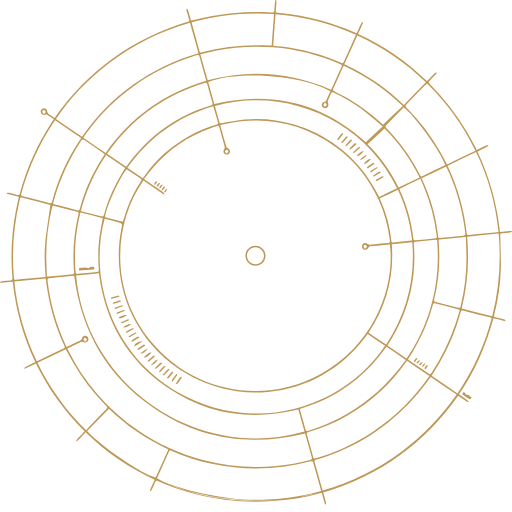
t = 0.00 s
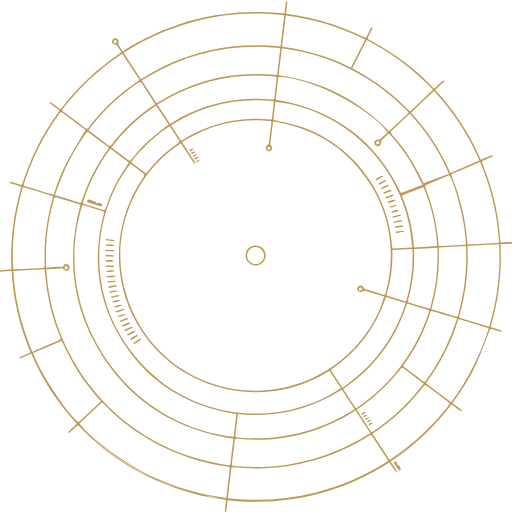
t = 2.00 s
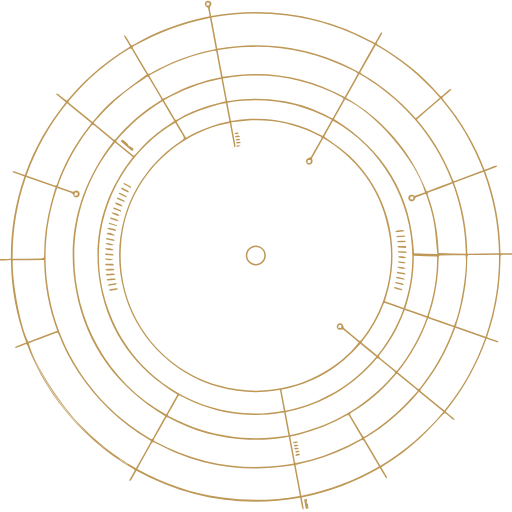
t = 4.00 s
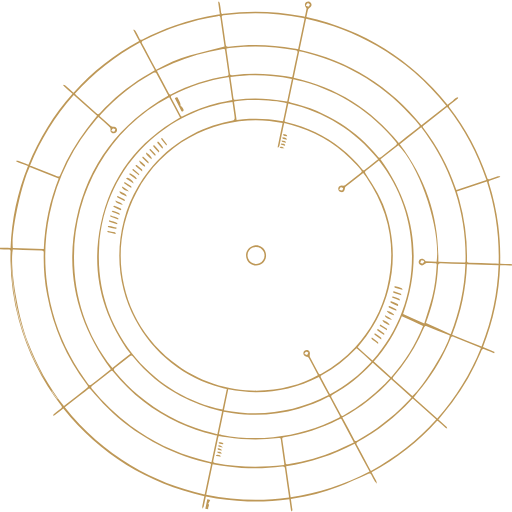
t = 6.00 s
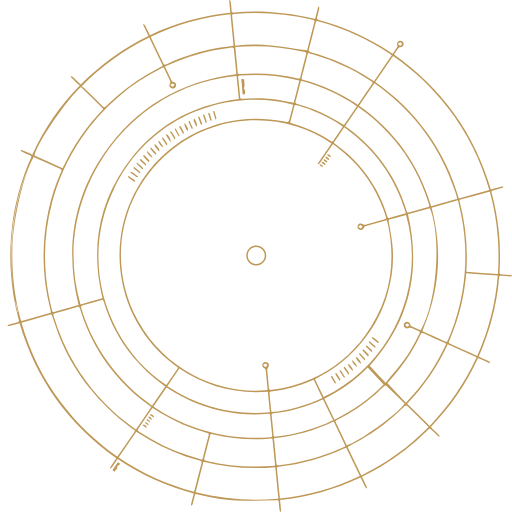
t = 8.00 s

The animated SVG that drew these frames (rendered in a browser with its animation timeline set to each time). Animation: 1 SMIL element (animateTransform=1); one cycle of 8.00 s.

<?xml version="1.0" encoding="utf-8"?>
<!-- Generator: Adobe Illustrator 17.0.0, SVG Export Plug-In . SVG Version: 6.00 Build 0)  -->
<!DOCTYPE svg PUBLIC "-//W3C//DTD SVG 1.1//EN" "http://www.w3.org/Graphics/SVG/1.1/DTD/svg11.dtd">
<svg version="1.1" id="Layer_1" xmlns="http://www.w3.org/2000/svg" xmlns:xlink="http://www.w3.org/1999/xlink" x="0px" y="0px"
	 viewBox="0 0 700 700"
	 xml:space="preserve">
<g>
<animateTransform attributeName="transform" attributeType="XML"
                    type="rotate" from="0 350 350" to="90 350 350" dur="8s"
                    additive="replace" fill="freeze" />
					<!--repeatCount="indefinite"-->	
				  
	<path fill="#BE9857" d="M583.624,110.897c4.56-3.952,8.047-8.618,12.474-12.138c0.394,0.44,0.787,0.879,1.181,1.319
		c-2.765,2.842-5.526,5.687-8.295,8.525c-3.697,3.788-3.733,3.819-0.099,7.503c18.755,19.013,35.124,39.887,48.752,62.859
		c4.299,7.247,8.134,14.771,12.171,22.173c0.65,1.193,1.248,2.414,2.044,3.962c4.115-1.941,8.066-3.802,12.014-5.668
		c0.62-0.293,1.206-0.764,1.853-0.868c0.708-0.114,1.47,0.101,2.208,0.172c-0.422,0.548-0.728,1.326-1.285,1.606
		c-4.117,2.067-8.287,4.03-12.433,6.043c-0.418,0.203-0.779,0.521-1.371,0.925c16.383,34.774,26.758,71.174,30.714,109.773
		c4.636-0.448,8.987-0.945,13.351-1.243c1.294-0.088,2.626,0.385,3.941,0.601c-1.226,0.463-2.418,1.166-3.684,1.343
		c-3.591,0.501-7.206,0.927-10.825,1.106c-2.181,0.108-2.435,1.02-2.389,2.954c0.361,15.286,1.094,30.587,0.745,45.861
		c-0.477,20.844-3.776,41.386-8.697,61.654c-0.274,1.13-0.467,2.28-0.759,3.725c4.187,1.083,8.243,2.133,12.299,3.182
		c0.758,0.196,1.578,0.268,2.26,0.613c0.669,0.338,1.199,0.952,1.79,1.444c-0.744,0.18-1.555,0.648-2.222,0.494
		c-3.915-0.901-7.796-1.952-11.691-2.943c-0.851-0.217-1.712-0.395-3.047-0.701c-4.98,18.498-11.243,36.501-19.107,53.914
		c-7.844,17.37-17.105,33.963-27.972,50.074c3.932,2.698,7.743,5.237,11.455,7.915c0.891,0.642,1.451,1.742,2.163,2.632
		c-1.067-0.297-2.285-0.359-3.175-0.932c-3.791-2.441-7.484-5.033-11.571-7.812c-46.155,65.312-107.415,109.577-184.546,132.252
		c1.168,4.23,2.304,8.347,3.442,12.465c0.183,0.662,0.526,1.324,0.517,1.982c-0.011,0.819-0.309,1.634-0.483,2.451
		c-0.483-0.611-1.201-1.15-1.41-1.843c-1.218-4.036-2.405-8.087-3.417-12.179c-0.463-1.871-1.215-2.323-3.087-1.8
		c-21.238,5.931-42.911,9.364-64.886,10.839c-21.886,1.47-43.723,0.778-65.499-1.978c-27.29-3.454-53.678-10.371-79.26-20.416
		c-4.014-1.576-7.983-3.282-11.891-5.104c-1.986-0.926-2.905-0.509-3.721,1.509c-1.542,3.815-3.314,7.54-5.097,11.251
		c-0.3,0.624-1.138,0.99-1.727,1.474c-0.031-0.765-0.306-1.627-0.049-2.279c0.898-2.278,1.986-4.481,2.988-6.719
		c0.995-2.222,1.974-4.452,3.13-7.063c-35.062-16.185-66.461-37.467-94.395-64.857c-2.161,2.38-4.032,4.506-5.975,6.565
		c-1.877,1.989-3.828,3.908-5.746,5.858c-0.309-0.119-0.618-0.238-0.927-0.356c0.227-0.772,0.229-1.751,0.718-2.28
		c2.667-2.88,5.459-5.643,8.195-8.459c0.739-0.761,1.431-1.567,2.372-2.602c-13.694-13.529-26.09-27.918-37.178-43.399
		c-11.09-15.482-20.792-31.81-29.318-49.308c-5.296,2.516-10.372,4.927-15.448,7.337c-0.256-0.283-0.511-0.567-0.767-0.85
		c0.621-0.628,1.133-1.471,1.881-1.85c4.353-2.206,8.761-4.304,13.376-6.547c-8.178-17.508-14.928-35.243-20.048-53.588
		c-5.121-18.35-8.628-37.007-10.74-56.284c-5.818,0.52-11.417,1.02-17.017,1.52c-0.135-0.34-0.271-0.68-0.406-1.02
		c0.83-0.39,1.629-1.02,2.494-1.129c3.892-0.492,7.795-0.973,11.709-1.182c2.299-0.123,2.999-0.875,2.792-3.216
		c-1.422-16.051-1.633-32.122-0.706-48.216c1.176-20.428,4.235-40.565,8.979-60.458c0.156-0.654,0.252-1.322,0.44-2.325
		c-5.53-1.45-10.975-2.877-16.42-4.305c0.002-0.379,0.003-0.759,0.005-1.138c0.935-0.075,1.923-0.384,2.795-0.183
		c3.821,0.878,7.658,1.744,11.388,2.933c2.447,0.78,3.143,0.011,3.765-2.299c9.296-34.563,23.82-66.798,43.376-96.77
		c0.853-1.308,1.724-2.604,2.856-4.313c-3.245-2.209-6.332-4.385-9.519-6.402c-0.481-0.305-1.446,0.052-2.155,0.229
		c-3.05,0.76-5.595-0.631-6.12-3.393c-0.497-2.611,1.201-5,3.79-5.33c2.846-0.363,4.74,1.434,5.199,4.644
		c0.133,0.93,0.665,2.06,1.387,2.602c2.66,1.997,5.476,3.786,8.537,5.859c46.091-65.432,107.444-109.57,184.469-132.371
		c-0.813-3.008-1.708-5.877-2.344-8.802c-0.574-2.643-2.272-5.206-1.535-7.999c0.346-0.074,0.692-0.148,1.037-0.222
		c0.303,0.74,0.677,1.459,0.898,2.223c1.145,3.956,2.319,7.905,3.34,11.894c0.455,1.778,1.07,2.362,3.053,1.83
		c17.652-4.733,35.563-8.067,53.764-9.87c17.81-1.765,35.633-2.08,53.491-0.996c4.085,0.248,4.072,0.19,4.364-3.959
		c0.241-3.425,0.479-6.852,0.826-10.267c0.095-0.939,0.573-1.838,0.876-2.756c0.301,0.031,0.602,0.061,0.903,0.092
		c0.084,0.769,0.28,1.545,0.234,2.306c-0.248,4.113-0.468,8.231-0.881,12.328c-0.211,2.099,0.599,2.7,2.571,2.873
		c19.584,1.723,38.888,5.073,57.865,10.234c16.014,4.355,31.647,9.809,46.87,16.429c0.969,0.422,1.963,0.788,3.11,1.246
		c2.85-5.125,4.449-10.732,7.508-15.521c0.501,0.236,1.003,0.471,1.504,0.707c-2.28,5.141-4.56,10.282-7.007,15.801
		C524.565,62.585,555.851,83.881,583.624,110.897z M196.065,246.844c-39.509,56.131-48.844,149.118,11.345,221.18
		c57.181,68.46,153.26,86.452,231.23,43.348c76.632-42.364,101.365-123.596,94.397-177.075c-0.365-0.027-0.752-0.111-1.128-0.075
		c-8.691,0.828-17.386,1.626-26.064,2.58c-0.81,0.089-1.728,1.038-2.222,1.823c-1.688,2.68-4.373,3.582-6.723,2.069
		c-2.161-1.391-2.724-4.33-1.236-6.457c1.612-2.304,4.455-2.472,6.976-0.624c0.843,0.618,2.076,1.127,3.075,1.04
		c8.111-0.703,16.197-1.715,24.315-2.286c2.971-0.209,3.239-1.388,2.935-3.873c-2.362-19.315-7.357-37.878-15.505-55.575
		c-13.414-29.136-32.931-53.42-58.897-72.173c-45.503-32.861-95.95-42.905-150.783-31.296c-2.159,0.457-4.278,1.1-6.642,1.715
		c2.848,10.137,5.552,19.853,8.355,29.541c0.197,0.68,1.029,1.334,1.724,1.686c3.021,1.531,4.08,4.094,2.629,6.672
		c-1.253,2.227-4.198,2.941-6.39,1.551c-2.314-1.468-2.595-4.352-0.922-6.96c0.544-0.848,0.9-2.189,0.65-3.118
		c-2.393-8.899-4.986-17.744-7.39-26.641c-0.506-1.874-1.434-2.079-2.983-1.569c-2.979,0.981-5.987,1.88-8.943,2.927
		c-30.727,10.883-56.78,28.659-78.113,53.287c-4.464,5.153-8.51,10.667-12.863,16.158c1.057,0.8,1.649,1.288,2.28,1.72
		c8.012,5.488,16.045,10.946,24.019,16.488c0.699,0.486,1.023,1.513,1.521,2.289c-0.281,0.196-0.561,0.392-0.842,0.588
		C214.658,259.508,205.444,253.232,196.065,246.844z M417.056,592.55c-74.438,18.253-144.166,8.46-207.463-34.98
		c-63.245-43.405-98.383-104.507-108.159-180.399c-0.341-0.094-0.625-0.258-0.89-0.232c-11.326,1.087-22.653,2.161-33.965,3.373
		c-0.626,0.067-1.378,1.224-1.617,2.012c-0.236,0.781,0.09,1.737,0.192,2.614c3.508,30.061,11.79,58.778,24.331,86.291
		c0.472,1.034,1.082,2.006,1.731,3.197c6.11-2.934,11.919-5.764,17.769-8.508c1.571-0.737,2.669-1.49,3.068-3.457
		c0.561-2.767,3.435-3.971,6.042-2.961c2.204,0.854,3.437,3.625,2.601,5.841c-0.928,2.46-3.747,3.96-5.963,2.543
		c-2.219-1.419-3.8-0.664-5.668,0.25c-5.615,2.746-11.249,5.452-16.981,8.225c0.524,1.214,0.868,2.125,1.299,2.993
		c10.662,21.455,23.785,41.291,39.494,59.371c16.549,19.047,35.187,35.777,56.088,49.974c27.195,18.472,56.706,31.843,88.447,40.283
		c33.053,8.79,66.635,11.328,100.667,8.107c15.555-1.472,30.868-4.295,46-8.175c2.345-0.601,2.87-1.497,2.159-3.862
		c-2.401-7.979-4.564-16.03-6.816-24.054C418.633,598.19,417.849,595.383,417.056,592.55z M143.131,299.127
		c-21.894,77.86,6.595,192.568,114.555,244.783c103.361,49.99,216.453,7.555,268.744-71.272
		c-7.868-5.375-15.74-10.753-23.661-16.164c-1.626,2.139-3.054,4.002-4.466,5.877c-15.622,20.75-34.76,37.514-57.376,50.248
		c-23.222,13.074-48.169,20.71-74.703,23.201c-14.223,1.335-28.431,1.124-42.552-0.898c-23.844-3.415-46.317-11.01-67.203-23.082
		c-29.9-17.283-53.478-40.881-70.407-71.019c-11.607-20.663-18.934-42.753-22.04-66.283c-2.721-20.615-2.223-41.09,1.918-61.46
		c1.56-7.674,1.661-7.667-6.078-9.669C154.285,301.946,148.7,300.544,143.131,299.127z M104.077,376.555
		c13.477,151.974,167.781,255.57,312.262,213.401c-2.816-10.034-5.634-20.072-8.452-30.115
		c-64.484,15.635-124.742,6.99-179.43-30.486c-54.612-37.424-84.87-90.213-93.223-155.892
		C124.71,374.508,114.483,375.522,104.077,376.555z M112.176,187.005c19.373-27.839,42.469-51.497,69.743-71.065
		c27.259-19.557,57.063-33.831,89.489-43.228c-3.92-13.987-7.743-27.631-11.685-41.7c-41.195,11.773-78.541,30.472-112.193,56.456
		c-27.556,21.277-51.341,46.16-71.092,75.127C88.476,170.818,100.118,178.769,112.176,187.005z M441.103,670.623
		c39.557-11.384,75.572-28.918,108.194-53.302c29.132-21.776,54.041-47.651,74.855-77.519c-0.41-0.481-0.61-0.845-0.916-1.054
		c-10.922-7.477-21.866-14.92-32.766-22.428c-1.321-0.91-2.057-0.634-2.855,0.578c-1.185,1.801-2.42,3.571-3.701,5.305
		c-15.352,20.777-33.03,39.308-53.278,55.389c-20.396,16.198-42.487,29.573-66.543,39.528c-10.489,4.341-21.341,7.81-32.076,11.541
		c-1.918,0.667-2.442,1.38-1.792,3.346c1.107,3.348,1.94,6.787,2.894,10.186C435.737,651.521,438.358,660.849,441.103,670.623z
		 M214.642,653.832c20.107,13.083,85.428,28.32,124.513,29.256c33.805,0.809,67.056-2.711,99.835-11.92
		c-0.344-1.365-0.56-2.312-0.821-3.247c-3.14-11.238-6.285-22.475-9.431-33.712c-1.163-4.153-1.17-4.162-5.209-3.116
		c-44.461,11.515-89.172,12.373-134.084,2.976c-18.774-3.928-36.948-9.819-54.475-17.63c-2.169-0.966-3.208-0.716-4.192,1.569
		c-3.293,7.654-6.799,15.217-10.23,22.811C218.58,645.175,216.598,649.524,214.642,653.832z M523.425,172.769
		c-1.072-0.825-1.855-1.395-2.603-2.009c-8.938-7.338-17.632-15.001-26.865-21.947c-11.783-8.864-24.717-15.921-38.001-22.316
		c-1.746-0.84-2.593-0.511-3.319,1.287c-1.32,3.27-2.984,6.405-4.238,9.697c-0.411,1.078-0.324,2.6,0.106,3.694
		c1.159,2.944,0.365,5.486-2.382,6.582c-2.349,0.937-5.145-0.327-6.032-2.727c-0.916-2.477,0.73-5.252,3.542-6.057
		c0.708-0.203,1.747-0.392,1.991-0.898c2.109-4.374,4.071-8.819,6.053-13.191c-37.4-22.1-127.523-28.9-167.027-12.619
		c2.802,9.996,5.615,20.035,8.393,29.946c78.839-18.389,148.135-1.164,207.092,52.306
		C507.793,187.369,515.368,180.294,523.425,172.769z M293.777,144.855c2.065,7.356,4.148,14.495,6.039,21.684
		c0.534,2.032,1.36,2.263,3.317,1.927c10.418-1.789,20.822-3.835,31.321-4.951c23.011-2.446,45.612,0.318,67.758,6.817
		c21.881,6.421,41.9,16.588,60.024,30.447c18.91,14.461,34.729,31.721,46.981,52.168c3.159,5.271,6.05,10.704,9.217,16.334
		c8.228-3.957,16.369-7.873,24.507-11.787C497.044,162.011,388.381,117.524,293.777,144.855z M281.975,110.465
		c-2.445-8.763-4.762-17.068-7.081-25.373c-0.791-2.834-1.625-5.656-2.363-8.504c-0.402-1.553-1.289-1.722-2.643-1.287
		c-2.52,0.811-5.085,1.483-7.597,2.315c-57.95,19.194-105.403,53.059-142.186,101.812c-2.102,2.786-4.044,5.692-6.211,8.756
		c10.429,7.115,20.499,13.986,30.613,20.886C179.045,160.174,224.744,127.52,281.975,110.465z M556.49,493.165
		c-1.195,1.594-2.161,2.823-3.063,4.096c-9.617,13.575-20.631,25.955-32.827,37.216c-28.558,26.369-61.468,45.242-98.779,56.284
		c-2.506,0.742-2.691,1.776-2.063,3.946c2.891,9.98,5.74,19.974,8.423,30.011c0.628,2.35,1.551,2.605,3.701,1.961
		c23.698-7.088,46.197-16.904,67.354-29.706c30.45-18.426,56.51-41.821,78.355-69.908c3.226-4.148,6.279-8.431,9.608-12.914
		C576.751,507.011,566.742,500.171,556.49,493.165z M452.386,122.569c0.42-0.512,0.663-0.71,0.779-0.965
		c4.659-10.263,9.271-20.548,13.986-30.786c0.99-2.15-0.449-2.526-1.808-3.118c-29.476-12.857-60.277-20.488-92.305-23.039
		c-26.345-2.098-52.525-0.547-78.457,4.596c-6.795,1.347-13.509,3.1-20.65,4.757c3.417,12.185,6.705,23.911,10.049,35.838
		C341.79,94.665,397.79,99.038,452.386,122.569z M555.768,490.153c0.918-1.314,1.656-2.323,2.345-3.365
		c13.077-19.772,22.863-41.093,29.792-63.73c9.299-30.377,12.295-61.433,9.828-93.066c-0.146-1.879-0.9-2.278-2.613-2.096
		c-8.973,0.956-17.948,1.902-26.936,2.692c-2.171,0.191-2.528,1.094-2.365,3.012c1.194,14.118,0.968,28.219-0.639,42.302
		c-3.475,30.456-13.055,58.86-28.588,85.266c-2.174,3.695-4.48,7.313-6.877,11.213C538.454,478.342,546.996,484.17,555.768,490.153z
		 M528.519,474.053c-0.903,1.153-1.596,1.972-2.217,2.841c-11.118,15.569-24.071,29.43-38.858,41.561
		c-22.27,18.271-47.271,31.43-74.856,39.664c-2.233,0.666-2.672,1.525-2.014,3.742c2.429,8.173,4.785,16.374,6.875,24.638
		c0.71,2.806,1.855,3.022,4.293,2.272c14.937-4.598,29.398-10.342,43.249-17.599c30.28-15.864,56.268-37.01,77.901-63.471
		c4.074-4.983,7.807-10.245,11.917-15.67C545.899,485.938,537.357,480.097,528.519,474.053z M172.33,228.1
		c0.747-0.898,1.284-1.464,1.732-2.094c14.583-20.505,32.234-37.933,52.817-52.366c18.784-13.171,39.226-22.988,61.229-29.487
		c2.454-0.725,2.995-1.602,2.232-4.11c-2.454-8.067-4.724-16.196-6.838-24.359c-0.647-2.497-1.483-3.064-4.008-2.292
		c-50.817,15.531-92.54,44.27-125.28,86.082c-2.697,3.444-5.181,7.054-7.936,10.822C155.118,216.338,163.595,222.131,172.33,228.1z
		 M612.005,226.606c0.518,1.279,0.846,2.192,1.25,3.071c13.085,28.479,21.472,58.268,24.857,89.436
		c0.239,2.204,1.263,2.459,3.114,2.267c10.341-1.073,20.69-2.063,31.034-3.1c2.988-0.3,5.969-0.663,9.302-1.036
		c-3.887-38.358-13.985-74.552-30.654-109.306C637.884,214.187,625.107,220.319,612.005,226.606z M583.873,114.025
		c-0.939,0.889-1.729,1.591-2.466,2.344c-8.508,8.692-16.949,17.449-25.553,26.044c-1.924,1.921-1.89,3.013,0.016,4.916
		c18.139,18.11,33.521,38.344,46.159,60.647c3.079,5.433,5.962,10.976,9.102,16.777c13.004-6.259,25.901-12.466,38.926-18.735
		C633.157,171.37,611.375,140.937,583.873,114.025z M62.414,378.557c-1.555-16.807-2.109-33.195-0.298-49.495
		c1.811-16.296,4.446-32.499,6.749-48.945c-12.411-3.153-25.25-6.338-38.035-9.727c-2.488-0.659-3.164,0-3.726,2.335
		c-8.515,35.397-11.208,71.211-8.051,107.481c0.183,2.102,0.88,2.665,2.898,2.433c5.747-0.66,11.511-1.16,17.268-1.737
		C46.811,380.141,54.401,379.368,62.414,378.557z M75.385,164.369c-0.596,0.737-0.995,1.16-1.314,1.636
		c-20.473,30.57-35.378,63.662-45.038,99.15c-0.649,2.386,0.366,2.817,2.238,3.286c11.981,2.999,23.963,5.997,35.894,9.187
		c2.632,0.704,3.509,0.119,4.207-2.487c7.792-29.115,20.016-56.266,36.47-81.516c1.003-1.539,1.955-3.112,3.104-4.946
		C99.04,180.54,87.334,172.538,75.385,164.369z M582.311,112.468c-27.786-26.881-58.746-48.024-93.725-64.038
		c-6.014,13.286-11.885,26.255-17.849,39.43c30.422,13.98,57.379,32.381,81.332,55.54
		C562.29,132.946,572.201,122.808,582.311,112.468z M373.464,62.546c3.962,0.41,7.555,0.726,11.133,1.159
		c28.322,3.429,55.575,10.813,81.709,22.256c2.06,0.902,2.878,0.485,3.744-1.476c4.397-9.954,8.921-19.852,13.4-29.771
		c1.033-2.288,2.064-4.578,3.233-7.17c-35.217-15.718-71.608-25.001-109.95-28.12C375.628,34.007,374.557,48.136,373.464,62.546z
		 M374.663,19.236c-38.539-2.635-75.859,1.002-112.389,11.069c-0.153,0.598-0.281,0.807-0.236,0.968
		c3.613,13.04,7.257,26.071,10.847,39.118c0.521,1.894,1.682,1.473,2.968,1.135c30.408-7.995,61.296-11.175,92.695-9.226
		c0.924,0.057,1.854,0.007,2.854,0.007C372.502,47.785,373.567,33.723,374.663,19.236z M19.566,384.909
		c3.98,38.362,14.319,74.455,30.717,109.009c1.103-0.446,1.836-0.698,2.53-1.03c11.144-5.339,22.256-10.747,33.446-15.988
		c2.408-1.127,2.803-2.115,1.63-4.62c-11.001-23.493-18.544-48.08-22.79-73.669c-0.974-5.87-1.733-11.775-2.635-17.961
		C48.153,382.072,34.05,383.472,19.566,384.909z M638.682,323.652c3.035,33.268,0.552,65.828-7.497,98.21
		c14.083,3.593,27.787,7.089,41.766,10.655c9.482-37.41,12.226-74.861,8.805-113.131
		C667.194,320.828,653.091,322.225,638.682,323.652z M51.239,495.938c16.889,34.745,38.874,65.165,66.524,92.336
		c0.943-1.199,1.538-2.114,2.285-2.882c7.798-8.012,15.621-15.999,23.437-23.994c4.101-4.195,4.066-4.161-0.157-8.429
		c-16.424-16.601-30.471-35.03-42.188-55.221c-3.825-6.591-7.4-13.326-11.282-20.343C77.143,483.507,64.381,489.631,51.239,495.938z
		 M625.521,537.824c21.641-31.957,37.077-66.176,46.85-103.147c-1.197-0.38-1.921-0.65-2.667-0.84
		c-11.867-3.028-23.763-5.95-35.588-9.135c-2.736-0.737-3.687-0.261-4.435,2.52c-6.475,24.063-15.965,46.899-28.498,68.444
		c-3.483,5.988-7.207,11.835-10.987,18.018C601.903,521.683,613.522,529.624,625.521,537.824z M230.181,614.46
		c-15.237-7.165-29.492-15.124-43.026-24.388c-13.533-9.265-26.043-19.759-38.191-31.308c-10.1,10.333-19.987,20.448-29.85,30.539
		c18.414,20.606,74.483,58.713,93.649,63.648C218.498,640.277,224.258,627.548,230.181,614.46z M563.672,331.05
		c-9.692,0.967-18.718,1.867-27.986,2.792c3.27,44.189-7.46,84.432-31.794,120.952c8,5.432,15.897,10.793,24.077,16.347
		C556.074,428.466,567.838,382.091,563.672,331.05z M194.822,243.466c0.519-0.271,0.741-0.32,0.857-0.458
		c0.501-0.601,0.995-1.211,1.45-1.847c16.397-22.966,36.953-41.285,61.561-55.068c11.938-6.687,24.488-11.941,37.612-15.793
		c1.754-0.515,2.21-1.185,1.666-2.889c-0.804-2.52-1.427-5.097-2.146-7.644c-1.35-4.78-2.714-9.556-4.159-14.639
		c-49.129,14.495-87.846,42.663-117.518,84.195C181.239,234.175,188.014,238.809,194.822,243.466z M599.333,325.468
		c11.642-1.166,22.743-2.383,33.867-3.318c2.698-0.227,3.187-1.072,2.898-3.602c-3.207-28.045-10.406-55.017-21.502-80.958
		c-1.409-3.294-3-6.51-4.619-10.007c-11.38,5.473-22.375,10.76-33.575,16.146C588.761,269.758,596.212,296.825,599.333,325.468z
		 M552.089,146.872c-0.326,0.148-0.547,0.185-0.674,0.314c-8.054,8.182-16.125,16.348-24.075,24.63
		c-0.409,0.426-0.107,2.158,0.439,2.774c3.379,3.817,7.018,7.404,10.394,11.223c14.434,16.327,26.47,34.288,36.196,53.782
		c0.969,1.943,1.9,1.948,3.63,1.104c9.604-4.692,19.255-9.285,28.883-13.926c0.68-0.328,1.302-0.775,1.911-1.142
		C602.993,207.655,566.88,157.503,552.089,146.872z M636.841,324.024c-1.742,0.086-2.714,0.093-3.678,0.187
		c-9.757,0.953-19.508,1.958-29.269,2.867c-4.767,0.444-4.397-0.005-4.023,4.859c2.014,26.216-0.073,52.103-6.242,77.651
		c-0.509,2.107,0.106,2.756,2.006,3.229c9.794,2.435,19.563,4.972,29.342,7.469c4.151,1.06,4.177,1.061,5.157-3.098
		c5.196-22.042,7.812-44.391,7.636-67.035C637.704,341.552,637.173,332.954,636.841,324.024z M470.019,89.828
		c-0.611,1.149-1.013,1.815-1.332,2.519c-4.195,9.286-8.216,18.656-12.656,27.823c-1.445,2.983-0.58,3.94,1.988,5.149
		c21.878,10.303,41.745,23.646,59.713,39.825c2.24,2.017,4.481,4.031,5.834,5.248c9.104-8.521,17.951-16.801,27.096-25.36
		C526.742,121.839,500.053,103.645,470.019,89.828z M72.476,278.758c1.185,0.378,1.997,0.683,2.834,0.897
		c9.966,2.551,19.967,4.971,29.882,7.706c2.73,0.753,3.507,0.054,4.187-2.493c6.365-23.84,16.307-46.129,29.429-67.011
		c1.439-2.29,2.909-4.561,4.411-6.914c-0.736-0.613-1.223-1.089-1.777-1.468c-8.737-5.969-17.536-11.849-26.189-17.938
		c-2.083-1.466-2.971-1.171-4.312,0.859c-16.164,24.469-28.278,50.796-36.477,78.937C73.761,273.745,73.161,276.188,72.476,278.758z
		 M64.189,378.164c1.167,0,1.559,0.032,1.944-0.005c11.026-1.055,22.047-2.168,33.08-3.14c2.476-0.218,2.146-1.689,2.016-3.294
		c-2.151-26.693-0.234-53.078,6.117-79.109c0.512-2.099-0.181-2.751-2.073-3.221c-9.891-2.456-19.752-5.03-29.63-7.536
		c-3.852-0.977-3.828-0.939-4.735,2.973c-5.248,22.634-7.934,45.562-7.677,68.799C63.321,361.735,63.851,369.834,64.189,378.164z
		 M628.661,423.702c-0.9-0.437-1.146-0.611-1.42-0.681c-10.914-2.809-21.839-5.571-32.736-8.444
		c-2.097-0.553-2.269,0.727-2.641,2.098c-6.221,22.946-15.605,44.532-27.94,64.841c-1.973,3.248-4.097,6.404-6.21,9.695
		c0.751,0.646,1.293,1.21,1.926,1.642c8.741,5.968,17.557,11.831,26.203,17.934c2.217,1.565,3.053,0.865,4.281-1.015
		c13.576-20.784,24.462-42.879,32.409-66.399C624.72,436.901,626.607,430.327,628.661,423.702z M546.09,258.311
		c0.324,0.949,0.487,1.604,0.762,2.208c9.512,20.864,15.734,42.652,18.263,65.457c0.267,2.404,1.336,2.803,3.46,2.575
		c8.291-0.89,16.595-1.655,24.895-2.466c3.976-0.389,3.932-0.384,3.446-4.505c-2.761-23.439-8.908-45.976-18.041-67.714
		c-1.307-3.111-2.764-6.159-4.192-9.325C564.858,249.271,555.519,253.769,546.09,258.311z M573.76,242.689
		c-12.511-25.753-28.821-48.186-48.072-67.172c-7.811,7.294-15.445,14.423-23.304,21.763c17.654,17.389,31.662,37.078,42.627,59.221
		C554.681,251.855,564.015,247.371,573.76,242.689z M171.02,229.711c-8.547-5.834-17.089-11.664-25.891-17.671
		c-15.973,23.701-27.452,48.982-34.569,76.462c1.248,0.389,2.066,0.685,2.905,0.898c8.259,2.104,16.558,4.061,24.76,6.366
		c2.672,0.751,3.339-0.084,3.967-2.437c3.956-14.824,9.575-29.024,16.769-42.565C162.676,243.773,166.821,237.01,171.02,229.711z
		 M110.198,290.684c-0.295,0.673-0.505,1.01-0.595,1.376c-6.549,26.426-8.427,53.212-6.241,80.321
		c0.161,1.997,1.167,2.104,2.751,1.936c8.681-0.923,17.357-1.921,26.059-2.591c2.746-0.211,3.123-1.181,2.922-3.633
		c-1.403-17.082-0.834-34.11,1.947-51.034c0.999-6.081,2.264-12.118,3.489-18.604C130.477,295.881,120.45,293.312,110.198,290.684z
		 M543.991,259.291c-8.451,4.063-16.6,7.98-24.693,11.871c0.249,0.856,0.315,1.251,0.474,1.604
		c8.127,18.12,13.353,37.026,15.311,56.804c0.195,1.966,1.25,2.128,2.797,1.965c5.364-0.563,10.732-1.088,16.098-1.629
		c3.08-0.311,6.158-0.626,9.426-0.958C560.906,304.428,554.396,281.504,543.991,259.291z M173.26,231.259
		c-10.003,11.529-28.671,53.055-29.605,65.838c8.041,2.049,16.139,4.113,24.272,6.186c1.856-5.828,3.405-11.291,5.329-16.618
		c4.945-13.694,11.327-26.695,19.366-38.857c0.782-1.182,1.674-2.249-0.079-3.43C186.127,240.055,179.747,235.679,173.26,231.259z
		 M225.464,660.319c54.785,22.581,111.637,29.103,170.26,21.142c-28.789,3.56-57.618,3.838-86.443,0.249
		C280.452,678.119,252.559,670.82,225.464,660.319z M59.887,156.129c1.241-1.523,2.631-2.512,2.511-3.257
		c-0.162-1.004-1.489-1.819-2.315-2.716c-0.834,0.81-2.207,1.539-2.343,2.452C57.614,153.45,58.82,154.489,59.887,156.129z
		 M116.337,467.313c1.155-1.606,2.477-2.667,2.321-3.422c-0.203-0.982-1.58-1.722-2.452-2.566c-0.765,0.843-2.072,1.645-2.141,2.542
		C113.998,464.735,115.205,465.7,116.337,467.313z M309.968,210.263c1.141-1.588,2.375-2.556,2.302-3.413
		c-0.074-0.878-1.428-1.647-2.222-2.463c-0.859,0.845-2.202,1.586-2.414,2.57C307.479,207.676,308.813,208.717,309.968,210.263z
		 M444.431,140.022c-1.127,1.59-2.356,2.566-2.272,3.411c0.091,0.915,1.408,1.708,2.19,2.555c0.88-0.856,2.248-1.601,2.475-2.605
		C446.986,142.665,445.619,141.601,444.431,140.022z M499.175,340.371c1.243-1.585,2.599-2.592,2.462-3.315
		c-0.19-1.003-1.503-1.793-2.335-2.675c-0.81,0.81-2.147,1.544-2.277,2.451C496.906,337.666,498.085,338.687,499.175,340.371z
		 M427.116,675.877c-0.037-0.164-0.074-0.327-0.111-0.491c-4.824,1.056-9.647,2.111-14.471,3.167
		c1.404,0.156,2.755,0.011,4.074-0.277C420.118,677.51,423.614,676.681,427.116,675.877z"/>
	<path fill="#BE9857" d="M631.865,538.843c0.721-1.043,1.305-1.886,2.331-3.369c1.384,1.649,2.495,2.973,3.814,4.544
		c2.803-1.852,3.829,2.626,6.929,2.765c-0.905,1.446-1.457,2.328-2.176,3.477C639.07,543.747,635.583,541.374,631.865,538.843z"/>
	<path fill="#BE9857" d="M349.228,363.265c-7.597-0.008-13.621-5.975-13.667-13.539c-0.048-7.727,5.97-13.737,13.764-13.746
		c7.543-0.009,13.745,6.126,13.693,13.545C362.962,357.315,356.983,363.273,349.228,363.265z M337.685,349.671
		c0.066,6.652,5.189,11.649,11.84,11.548c6.382-0.096,11.497-5.39,11.379-11.774c-0.119-6.382-5.389-11.507-11.755-11.43
		C342.695,338.092,337.622,343.251,337.685,349.671z"/>
	<path fill="#BE9857" d="M224.632,262.818c0.336-0.949,0.452-2.085,1.063-2.799c0.813-0.951,2.011-1.574,3.043-2.338
		c-0.462,1.128-0.856,2.29-1.408,3.372c-0.384,0.752-0.985,1.394-1.489,2.085C225.438,263.032,225.035,262.925,224.632,262.818z"/>
	<path fill="#BE9857" d="M225.779,255.745c-0.931,1.328-1.801,2.705-2.829,3.952c-0.303,0.367-1.055,0.363-1.602,0.529
		c-0.027-0.5-0.272-1.16-0.044-1.474c1.074-1.472,1.619-3.663,3.843-3.76C225.358,255.244,225.568,255.494,225.779,255.745z"/>
	<path fill="#BE9857" d="M222.324,253.195c-0.997,1.387-1.923,2.836-3.044,4.115c-0.26,0.296-1.183,0.01-1.801-0.008
		c0.689-1.226,1.26-2.543,2.113-3.641c0.472-0.607,1.416-0.847,2.148-1.252C221.935,252.671,222.129,252.933,222.324,253.195z"/>
	<path fill="#BE9857" d="M219.261,250.079c-1.419,1.974-2.31,3.361-3.374,4.6c-0.298,0.348-1.102,0.261-1.673,0.374
		c0.022-0.52-0.169-1.273,0.102-1.52C215.609,252.354,215.798,249.664,219.261,250.079z"/>
	<path fill="#BE9857" d="M214.996,247.849c-1.388,3.752-2.825,5.111-4.61,4.36C212.152,248.225,212.981,247.442,214.996,247.849z"/>
	<path fill="#BE9857" d="M194.33,466.725c-3.35,2.253-6.533,4.393-10.343,6.954c0.098-1.279-0.115-2.194,0.246-2.612
		C186.589,468.346,192.406,465.711,194.33,466.725z"/>
	<path fill="#BE9857" d="M234.718,521.268c0.757-4.073,4.471-6.406,6.231-9.889c0.322,0.022,0.644,0.044,0.966,0.066
		c0.059,0.697,0.433,1.616,0.125,2.056c-1.996,2.851-4.141,5.598-6.238,8.379C235.44,521.677,235.079,521.472,234.718,521.268z"/>
	<path fill="#BE9857" d="M226.433,500.899c-2.323,2.499-4.617,5.027-7.001,7.467c-0.348,0.356-1.123,0.296-1.7,0.428
		c0.03-0.574-0.171-1.351,0.126-1.688c1.941-2.201,3.945-4.352,6.038-6.408c0.468-0.459,1.37-0.476,2.073-0.697
		C226.124,500.3,226.279,500.6,226.433,500.899z"/>
	<path fill="#BE9857" d="M215.892,491.397c-3.297,5.247-7.666,8.422-9.455,7.094C209.615,496.047,211.733,492.373,215.892,491.397z"
		/>
	<path fill="#BE9857" d="M163.577,405.375c-3.969,1.161-7.271,2.15-10.594,3.062c-0.337,0.093-1-0.169-1.148-0.455
		c-0.151-0.29,0.056-1.127,0.265-1.188c3.32-0.98,6.662-1.888,10.015-2.749C162.302,403.996,162.631,404.496,163.577,405.375z"/>
	<path fill="#BE9857" d="M222.215,512.478c3.392-2.73,4.842-6.883,8.639-8.374c0.306,0.309,0.612,0.618,0.918,0.927
		c-2.567,2.822-5.123,5.655-7.749,8.421C223.93,513.551,223.136,512.984,222.215,512.478z"/>
	<path fill="#BE9857" d="M198.903,471.88c-3.504,2.446-6.347,4.47-9.25,6.404c-0.332,0.221-1.047,0.05-1.479-0.159
		c-0.152-0.073-0.156-1.044,0.061-1.198c2.786-1.981,5.61-3.91,8.475-5.774C196.946,470.999,197.55,471.412,198.903,471.88z"/>
	<path fill="#BE9857" d="M201.939,476.68c-3.436,4.884-8.333,7.714-9.924,6.184C195.238,480.559,197.987,477.593,201.939,476.68z"/>
	<path fill="#BE9857" d="M227.908,516.879c3.133-3.196,4.77-7.009,8.275-8.942c0.332,0.291,0.664,0.581,0.997,0.872
		c-2.335,2.884-4.642,5.792-7.06,8.605C229.94,517.625,228.965,517.151,227.908,516.879z"/>
	<path fill="#BE9857" d="M211.655,487.371c-2.628,2.293-5.23,4.618-7.916,6.841c-0.353,0.292-1.138,0.062-1.723,0.074
		c0.074-0.492-0.033-1.185,0.252-1.443c2.308-2.087,4.654-4.138,7.082-6.082c0.443-0.355,1.315-0.175,1.989-0.242
		C211.444,486.803,211.549,487.087,211.655,487.371z"/>
	<path fill="#BE9857" d="M248.608,516.05c-1.977,2.848-3.921,5.72-5.971,8.515c-0.274,0.374-1.084,0.356-1.645,0.519
		c-0.036-0.506-0.294-1.159-0.073-1.496c1.709-2.596,3.466-5.165,5.324-7.655c0.333-0.446,1.201-0.493,1.822-0.725
		C248.246,515.489,248.427,515.769,248.608,516.05z"/>
	<path fill="#BE9857" d="M179.604,466.672c0.365-0.613,0.581-1.49,1.121-1.796c2.935-1.665,5.539-4.189,8.91-4.831
		c0.208,0.439,0.417,0.877,0.625,1.316c-3.242,2.003-6.484,4.005-9.726,6.008C180.225,467.136,179.914,466.904,179.604,466.672z"/>
	<path fill="#BE9857" d="M176.863,437.565c-3.618,1.655-6.739,3.117-9.9,4.485c-0.394,0.17-1.054-0.073-1.484-0.315
		c-0.122-0.069,0.003-1.091,0.237-1.2c3.066-1.429,6.159-2.803,9.288-4.086C175.288,436.334,175.869,436.948,176.863,437.565z"/>
	<path fill="#BE9857" d="M173.264,431.292c-7.278,4.018-10.066,4.79-11.256,3.18C166.872,431.223,171.639,429.8,173.264,431.292z"/>
	<path fill="#BE9857" d="M165.188,412.149c-3.197,1.081-6.381,2.205-9.607,3.194c-0.423,0.13-1.058-0.429-1.595-0.67
		c0.271-0.425,0.453-1.103,0.826-1.234c2.837-0.996,5.697-1.937,8.587-2.762c0.531-0.152,1.236,0.304,1.861,0.48
		C165.237,411.488,165.213,411.819,165.188,412.149z"/>
	<path fill="#BE9857" d="M168.395,418.509c-3.972,1.458-7.236,2.682-10.529,3.823c-0.309,0.107-0.989-0.212-1.153-0.518
		c-0.159-0.296,0.012-1.133,0.23-1.214c3.204-1.189,6.433-2.315,9.684-3.37C166.873,417.15,167.329,417.717,168.395,418.509z"/>
	<path fill="#BE9857" d="M207.014,482.265c-5.899,5.916-8.655,7.559-10.176,6.138C201.927,483.165,205.014,481.226,207.014,482.265z
		"/>
	<path fill="#BE9857" d="M171.149,424.937c-3.966,1.566-7.101,2.839-10.274,4.012c-0.396,0.146-0.989-0.239-1.49-0.379
		c0.182-0.481,0.242-1.264,0.566-1.396c2.973-1.214,5.98-2.349,9.015-3.398C169.301,423.662,169.873,424.235,171.149,424.937z"/>
	<path fill="#BE9857" d="M168.254,447.374c7.126-4.444,9.353-5.228,10.993-3.922C176.048,446.496,169.585,448.928,168.254,447.374z"
		/>
	<path fill="#BE9857" d="M183.599,449.464c-3.746,2.032-6.772,3.712-9.849,5.294c-0.37,0.19-1.013-0.15-1.529-0.244
		c0.113-0.496,0.068-1.278,0.364-1.442c2.81-1.55,5.657-3.038,8.554-4.419C181.52,448.471,182.237,448.991,183.599,449.464z"/>
	<path fill="#BE9857" d="M186.669,455.601c-3.287,1.864-6.38,3.646-9.517,5.35c-0.273,0.149-0.911-0.122-1.218-0.386
		c-0.173-0.148-0.142-0.925,0.013-1.006c3.234-1.688,6.497-3.318,9.767-4.936C185.765,454.597,185.968,454.876,186.669,455.601z"/>
	<path fill="#BE9857" d="M221.528,496.924c-2.549,2.36-5.078,4.743-7.675,7.049c-0.317,0.282-1.001,0.151-1.515,0.211
		c-0.026-0.504-0.281-1.231-0.041-1.478c2.228-2.299,4.509-4.551,6.865-6.718c0.343-0.316,1.164-0.112,1.763-0.149
		C221.127,496.201,221.328,496.562,221.528,496.924z"/>
	<path fill="#BE9857" d="M501.992,211.669c-3.492,5.024-8.066,7.909-9.7,6.411C495.521,215.837,497.868,212.383,501.992,211.669z"/>
	<path fill="#BE9857" d="M469.224,183.098c-2.115,2.667-4.199,5.36-6.376,7.975c-0.328,0.394-1.089,0.427-1.649,0.627
		c-0.015-0.586-0.279-1.354-0.005-1.729c1.789-2.447,3.639-4.858,5.611-7.158c0.382-0.445,1.393-0.35,2.113-0.504
		C469.021,182.571,469.123,182.835,469.224,183.098z"/>
	<path fill="#BE9857" d="M524.993,241.707c-3.643,2.162-6.544,3.932-9.51,5.585c-0.387,0.216-1.112-0.174-1.681-0.283
		c0.088-0.419,0.037-1.073,0.285-1.221c2.857-1.692,5.744-3.338,8.676-4.896C523.066,240.731,523.714,241.218,524.993,241.707z"/>
	<path fill="#BE9857" d="M507.185,217.612c-4.626,4.894-8.636,7.23-10.039,5.935C501.123,219.232,505.253,216.699,507.185,217.612z"
		/>
	<path fill="#BE9857" d="M516.728,229.379c-3.432,2.292-6.305,4.237-9.22,6.116c-0.291,0.187-0.999,0.127-1.229-0.102
		c-0.241-0.241-0.328-1.107-0.162-1.217c2.902-1.929,5.845-3.796,8.815-5.62C515.103,228.45,515.574,228.834,516.728,229.379z"/>
	<path fill="#BE9857" d="M512.251,223.406c-3.298,2.403-6.162,4.519-9.076,6.561c-0.252,0.176-1.013,0.011-1.226-0.25
		c-0.218-0.268-0.235-1.102-0.026-1.252c2.771-1.996,5.584-3.935,8.437-5.812C510.571,222.513,511.165,222.956,512.251,223.406z"/>
	<path fill="#BE9857" d="M475.774,186.866c-2.772,3.22-5.125,5.987-7.543,8.695c-0.194,0.217-0.969,0.193-1.242-0.019
		c-0.247-0.191-0.389-0.972-0.21-1.186c2.174-2.602,4.391-5.17,6.682-7.669C473.675,186.453,474.464,186.745,475.774,186.866z"/>
	<path fill="#BE9857" d="M487.715,213.327c2.981-4.078,7.529-7.393,9.434-6.876C495.252,210.076,489.379,214.357,487.715,213.327z"
		/>
	<path fill="#BE9857" d="M481.163,191.96c-2.282,2.48-4.534,4.989-6.877,7.409c-0.354,0.365-1.137,0.315-1.721,0.457
		c0.053-0.583-0.115-1.358,0.196-1.719c1.966-2.279,3.991-4.514,6.118-6.641c0.376-0.376,1.325-0.179,2.01-0.247
		C480.98,191.466,481.072,191.713,481.163,191.96z"/>
	<path fill="#BE9857" d="M521.007,235.439c-3.602,2.267-6.519,4.139-9.49,5.918c-0.324,0.194-1.027-0.047-1.43-0.292
		c-0.136-0.083-0.037-1.031,0.211-1.193c2.761-1.811,5.554-3.578,8.399-5.252C518.991,234.446,519.682,234.947,521.007,235.439z"/>
	<path fill="#BE9857" d="M492.74,201.302c-3.036,2.837-5.629,5.292-8.277,7.685c-0.251,0.226-0.994,0.244-1.246,0.038
		c-0.253-0.207-0.393-1.039-0.212-1.215c2.454-2.382,4.951-4.723,7.514-6.986C490.75,200.619,491.514,201.019,492.74,201.302z"/>
	<path fill="#BE9857" d="M487.22,197.111c-2.579,2.331-5.138,4.684-7.76,6.966c-0.337,0.293-0.996,0.216-1.506,0.311
		c-0.038-0.505-0.311-1.23-0.077-1.48c2.199-2.345,4.445-4.65,6.787-6.85c0.347-0.326,1.264-0.045,1.917-0.045
		C486.793,196.378,487.006,196.745,487.22,197.111z"/>
	<path fill="#BE9857" d="M580.708,504.818c0-0.703-0.237-1.521,0.04-2.09c1.431-2.942,2.325-3.583,4.313-3.091
		c-1.117,1.765-2.181,3.445-3.245,5.125C581.447,504.781,581.077,504.799,580.708,504.818z"/>
	<path fill="#BE9857" d="M576.895,501.771c1.008-2.039,1.246-4.825,4.902-5.155C580.153,499.08,579.631,501.546,576.895,501.771z"/>
	<path fill="#BE9857" d="M570.649,490.128c-0.989,1.508-1.942,3.044-3.002,4.5c-0.19,0.262-0.854,0.329-1.243,0.241
		c-0.237-0.054-0.601-0.719-0.511-0.867c1.076-1.76,1.689-4.014,3.945-4.612C570.108,489.636,570.379,489.882,570.649,490.128z"/>
	<path fill="#BE9857" d="M577.868,494.786c-1.009,1.584-1.853,3.083-2.902,4.422c-0.23,0.293-1.588,0.239-1.741-0.036
		C572.551,497.956,575.859,494.551,577.868,494.786z"/>
	<path fill="#BE9857" d="M574.542,492.098c-1.284,1.935-2.282,3.511-3.408,4.991c-0.089,0.117-1.481-0.354-1.56-0.709
		C569.305,495.171,572.337,492.234,574.542,492.098z"/>
	<path fill="#BE9857" d="M108.38,369.991c-0.847-2.663-0.561-4.011,2.249-3.948c2.116,0.047,4.245-0.442,6.361-0.395
		c1.266,0.028,2.519,0.631,3.988,1.033c0.766-1.194,5.334-2.553,7.101-1.555c0.541,0.306,1.012,1.262,0.979,1.892
		c-0.027,0.503-0.833,1.337-1.352,1.386C121.322,368.996,114.927,369.472,108.38,369.991z"/>
</g>
</svg>
